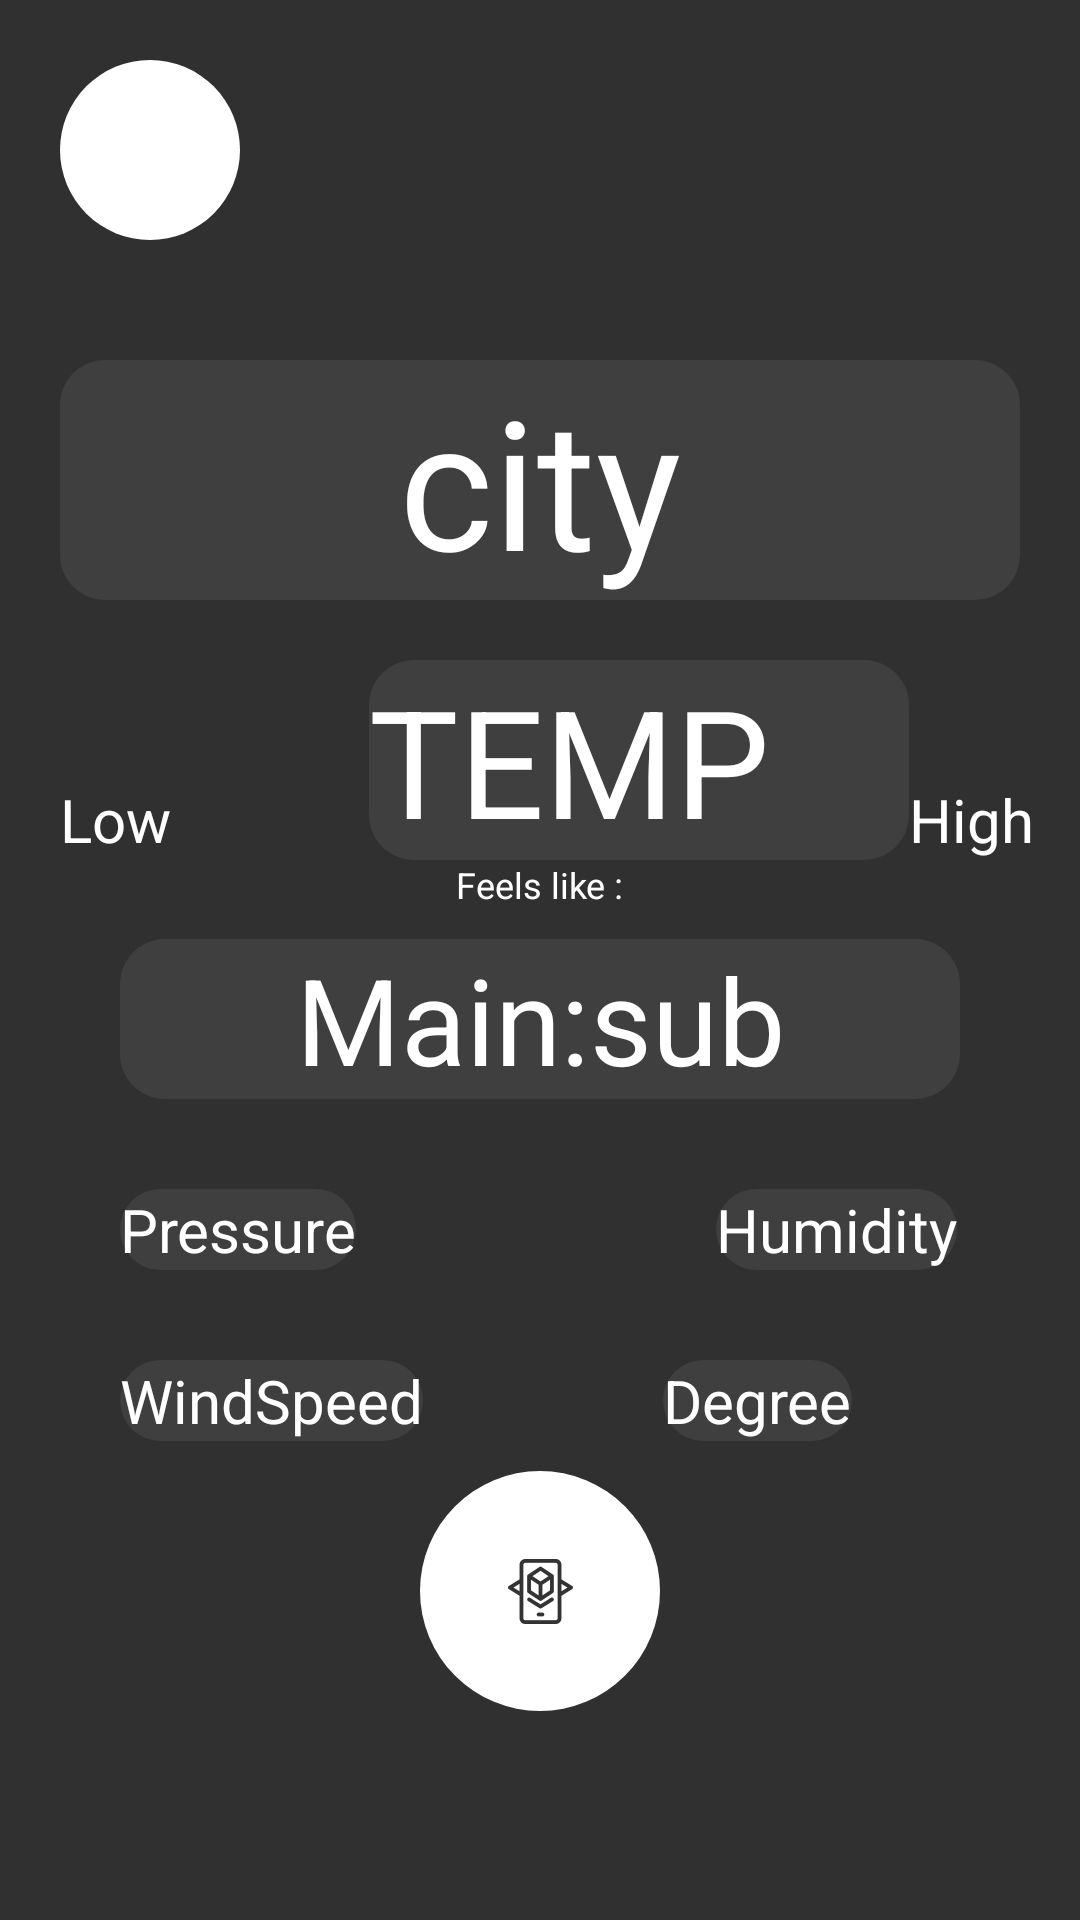

Produce the Android XML layout that renders to this screen, including the resource entries it uses.
<!-- AndroidManifest.xml: application theme Theme.AppCompat.NoActionBar -->
<!-- res/layout/activity_display_info.xml -->
<?xml version="1.0" encoding="utf-8"?>
<LinearLayout xmlns:android="http://schemas.android.com/apk/res/android"
    xmlns:app="http://schemas.android.com/apk/res-auto"
    android:id="@+id/infoLayoutId"
    xmlns:tools="http://schemas.android.com/tools"
    android:layout_width="match_parent"
    android:layout_height="match_parent"
    android:background="@drawable/pic"
    tools:context=".displayInfo"
    android:orientation="vertical" >

    <ImageButton
        android:id="@+id/backToMainId"
        android:layout_width="60dip"
        android:layout_height="60dip"
        android:layout_marginTop="20dp"
        android:layout_marginLeft="20dp"
        android:background="@drawable/roundedbtn"
        android:src="@drawable/ic_baseline_arrow_back_ios_24"/>


    <ImageView
        android:id="@+id/gifPlaceId"
        android:layout_width="wrap_content"
        android:layout_height="wrap_content"
        android:adjustViewBounds="true"
        android:maxWidth="160dp"
        android:maxHeight="160dp"
        android:layout_gravity="center"
        android:scaleType="fitXY"
        tools:srcCompat="@tools:sample/avatars"
        android:background="@drawable/infotextviewback"
        android:layout_marginTop="20dp"
        android:layout_marginBottom="20dp" />

    <TextView
        android:id="@+id/cityNameTVId"
        android:layout_width="match_parent"
        android:layout_height="wrap_content"
        android:layout_marginBottom="20dp"
        android:layout_marginRight="20dp"
        android:layout_marginLeft="20dp"
        android:background="@drawable/infotextviewback"
        android:gravity="center"
        android:text="city"
        android:textColor="@color/white"
        android:textSize="60sp" />

    <LinearLayout
        android:layout_width="match_parent"
        android:layout_height="wrap_content"
        android:orientation="horizontal">


        <TextView
            android:id="@+id/minTempTVId"
            android:layout_width="103dp"
            android:layout_height="wrap_content"
            android:layout_gravity="bottom"
            android:layout_marginLeft="20dp"


            android:background="@android:color/transparent"
            android:text="Low"
            android:textColor="@color/white"
            android:textSize="20sp" />

        <TextView
            android:id="@+id/tempTVId"
            android:layout_width="180dp"
            android:layout_height="wrap_content"
            android:layout_gravity="center"

            android:background="@drawable/infotextviewback"

            android:text="TEMP"
            android:textColor="@color/white"
            android:textSize="50sp" />

        <TextView
            android:id="@+id/maxTempTVId"
            android:layout_width="129dp"
            android:layout_height="wrap_content"
            android:layout_gravity="bottom"

            android:background="@android:color/transparent"
            android:text="High"


            android:textColor="@color/white"
            android:textSize="20sp" />


    </LinearLayout>

    <TextView
        android:id="@+id/feelsLikeTVId"
        android:textColor="@color/white"

        android:layout_width="wrap_content"
        android:layout_height="wrap_content"
        android:layout_gravity="center"
        android:textSize="12sp"
        android:text="Feels like :"
        android:layout_marginBottom="10dp"/>


    <TextView
        android:id="@+id/descriptionTVId"
        android:textColor="@color/white"
        android:background="@drawable/infotextviewback"
        android:layout_width="match_parent"
        android:layout_height="wrap_content"
        android:textSize="40sp"
        android:text="Main:sub"
        android:gravity="center_horizontal"
        android:layout_marginRight="40sp"
        android:layout_marginLeft="40sp"
        android:layout_marginBottom="30dp"
        android:layout_gravity="center_horizontal"/>
    <LinearLayout
        android:layout_width="match_parent"
        android:layout_height="wrap_content"
        android:orientation="horizontal">
        <TextView
            android:id="@+id/pressureTVId"
            android:textColor="@color/white"
            android:background="@drawable/infotextviewback"

            android:layout_width="wrap_content"
            android:layout_height="wrap_content"
            android:textSize="20sp"
            android:text="Pressure"
            android:gravity="left"
            android:layout_marginRight="40dp"
            android:layout_marginLeft="40dp"
            android:layout_marginBottom="10dp"/>

        <TextView
            android:id="@+id/humidityTVId"
            android:background="@drawable/infotextviewback"
            android:textColor="@color/white"
            android:layout_width="wrap_content"
            android:layout_height="wrap_content"
            android:textSize="20sp"
            android:gravity="right"
            android:text="Humidity"
            android:layout_marginLeft="80dp"
            android:layout_marginBottom="30dp"/>
    </LinearLayout>
    <LinearLayout
        android:layout_width="match_parent"
        android:layout_height="wrap_content">
        <TextView
            android:id="@+id/windSpeedTVId"
            android:background="@drawable/infotextviewback"
            android:textColor="@color/white"
            android:layout_width="wrap_content"
            android:layout_height="wrap_content"
            android:textSize="20sp"
            android:layout_gravity="left"
            android:layout_marginLeft="40dp"
            android:text="WindSpeed"/>
        <TextView
            android:id="@+id/windDegTVId"
            android:background="@drawable/infotextviewback"
            android:textColor="@color/white"
            android:layout_width="wrap_content"
            android:layout_height="wrap_content"
            android:textSize="20sp"
            android:layout_gravity="left"
            android:layout_marginRight="10dp"
            android:layout_marginLeft="80dp"
            android:text="Degree"/>
    </LinearLayout>

    <ImageButton
        android:id="@+id/arButtonId"
        android:background="@drawable/roundedbtn"
        android:layout_width="80dp"
        android:layout_height="80dp"
        android:layout_gravity="center"
        android:layout_marginTop="10dp"
        android:src="@drawable/ar_icon" />


</LinearLayout>
<!-- resources referenced by this layout -->
<resources>
  <!-- drawable ar_icon: png bitmap (drawable-hdpi, 739 bytes) -->
  <!-- drawable infotextviewback (drawable) -->
  <?xml version="1.0" encoding="utf-8"?>
  <shape xmlns:android="http://schemas.android.com/apk/res/android">
  
  
      <solid android:color="#CC434343" />
  
      <corners
          android:topRightRadius="15dp"
          android:topLeftRadius="15dp"
          android:bottomRightRadius="15dp"
          android:bottomLeftRadius="15dp"/>
  
  </shape>
  <!-- drawable roundedbtn (drawable) -->
  <?xml version="1.0" encoding="utf-8"?>
  <shape xmlns:android="http://schemas.android.com/apk/res/android">
      <solid  android:color="@color/white"></solid>
      <corners android:radius="90dp"/>
  </shape>
  <!-- not gathered from this repository: default colours our renderer supplied (Android Studio template values) -->
  <color name="white">#FFFFFFFF</color>
</resources>
